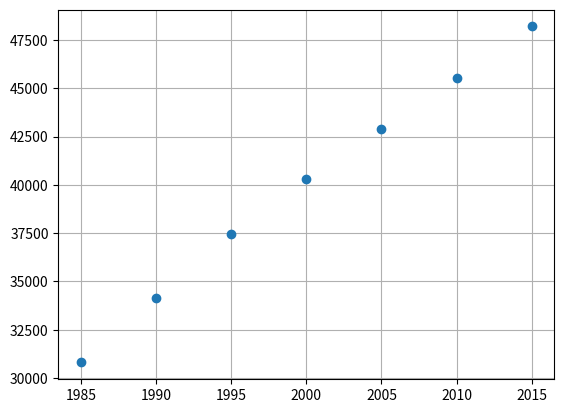
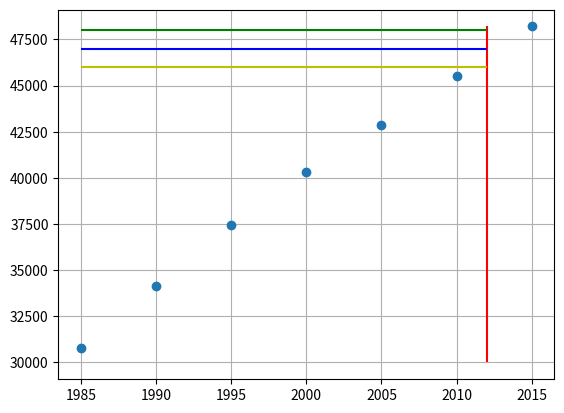
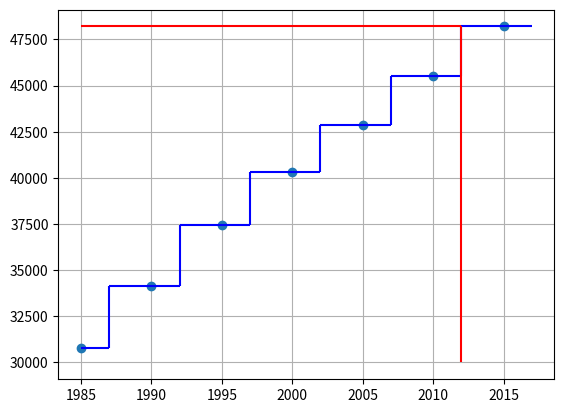
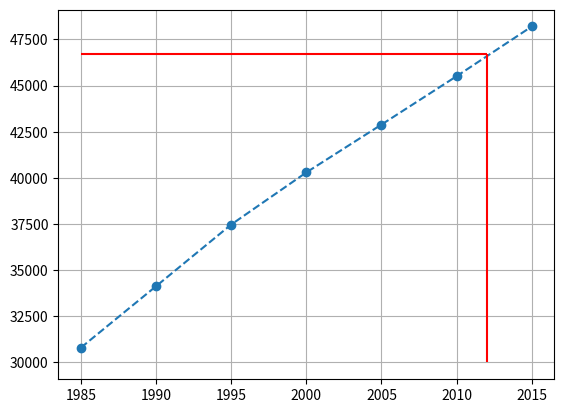
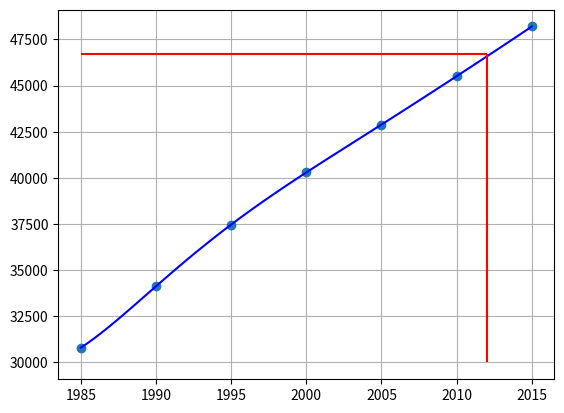
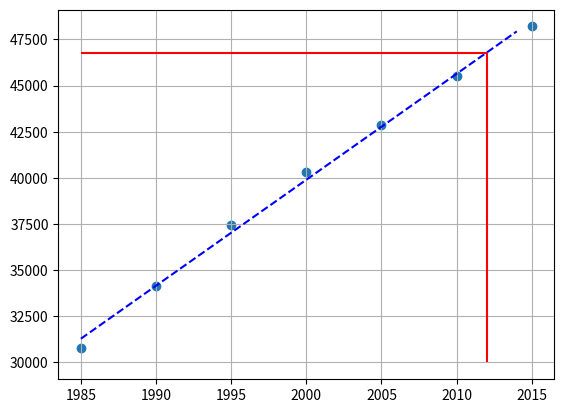
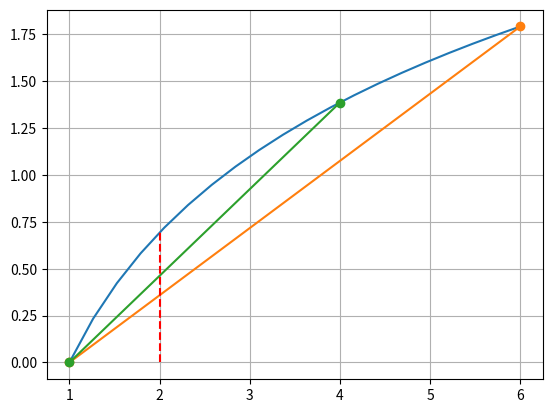
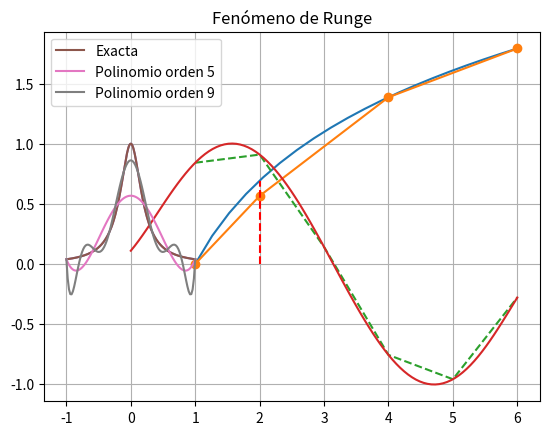

Recreate these plots in Python, in order.
import numpy as np
import matplotlib.pyplot as plt
import scipy.interpolate
from scipy.optimize import curve_fit


start = 1985.
stop = 2015.
step = int((stop - start) / 5) + 1

x = np.linspace(start, stop, step)
y = [30802, 34130, 37472, 40296, 42889, 45510, 48203]

plt.plot(x,y, 'o')
plt.grid(True)

fig, ax = plt.subplots()

ax.plot(x, y, 'o')
ax.vlines(x=2012, ymin=30000.0, ymax=48203.0, color='r')
ax.hlines(y=46000.0, xmin=1985.0, xmax=2012.0, color='y')
ax.hlines(y=47000.0, xmin=1985.0, xmax=2012.0, color='b')
ax.hlines(y=48000.0, xmin=1985.0, xmax=2012.0, color='g')
plt.grid(True)
plt.show()

fig, ax = plt.subplots()

ax.plot(x, y, 'o')

ax.hlines(y=y[0], xmin=x[0], xmax=x[0] + 2, color='b')
ax.vlines(x=x[0] + 2, ymin=y[0], ymax=y[1], color='b')

for i in range(1, len(x)-1):
    ax.hlines(y=y[i], xmin=x[i]-3, xmax= x[i] + 2, color='b')
    ax.vlines(x=x[i]+2, ymin=y[i], ymax=y[i+1], color='b')

ax.hlines(y=y[-1], xmin=x[-1]-3, xmax=x[-1]+2, color='b')

ax.vlines(x = 2012, ymin = 30000.0, ymax = y[-1], color = 'r')
ax.hlines(y = y[-1], xmin = 1985.0, xmax = 2012.0, color = 'r')

plt.grid(True)
plt.show()

fig, ax = plt.subplots()

ax.plot(x, y, 'o--')
ax.vlines(x = 2012, ymin = 30000.0, ymax = 46700, color = 'r')
ax.hlines(y = 46700, xmin = 1985.0, xmax = 2012.0, color = 'r')

plt.grid(True)
plt.show()

fig, ax = plt.subplots()

ax.plot(x, y, 'o')

t = np.linspace(0, 1, len(x)) # parameter t to parametrize x and y
pxLagrange = scipy.interpolate.lagrange(t, x) # X(T)
pyLagrange = scipy.interpolate.lagrange(t, y) # Y(T)
n = 100
ts = np.linspace(t[0],t[-1],n)
xLagrange = pxLagrange(ts) # lagrange x coordinates
yLagrange = pyLagrange(ts) # lagrange y coordinates
ax.plot(xLagrange, yLagrange,'b-')

ax.vlines(x=2012, ymin=30000.0, ymax=46700, color='r')
ax.hlines(y=46700, xmin=1985.0, xmax=2012.0, color='r')

ax.grid(True)
plt.show()

# define the true objective function
def objective(x, a, b):
    return a * x + b
 
# curve fit
popt, _ = curve_fit(objective, x, y)

# summarize the parameter values
a, b = popt
print('y = %.5f * x + %.5f' % (a, b))

fig, ax = plt.subplots()

# plot input vs output
ax.scatter(x, y)

# define a sequence of inputs between the smallest and largest known inputs
x_line = np.arange(min(x), max(x), 1)

# calculate the output for the range
y_line = objective(x_line, a, b)

# create a line plot for the mapping function
ax.plot(x_line, y_line, '--', color='b')

yfit = a * 2012 + b

ax.vlines(x=2012, ymin=30000.0, ymax=yfit, color='r')
ax.hlines(y=yfit, xmin=1985.0, xmax=2012.0, color='r')

plt.grid(True)
plt.show()

import numpy as np
import matplotlib.pyplot as plt

n = 20

fig, ax = plt.subplots()

x = np.linspace(1, 6, n)
y = np.log(x)

x1 = [x[0], x[-1]]
y1 = [np.log(x[0]), np.log(x[-1])]

x2 = [x[0], 4]
y2 = [np.log(x[0]), np.log(4)]

ax.plot(x,y, '-', x1, y1, 'o-', x2,y2, 'o-')
ax.vlines(x = 2, ymin = 0.0, ymax = np.log(2), color = 'r', linestyles='dashed')

plt.grid(True)


def difdiv2o(x, y, xm):
    b0 = y[0]
    b1 = (y[1] - y[0]) / (x[1] - x[0])
    b2 = ((y[2] - y[1]) / (x[2] - x[1]) - b1) / (x[2] - x[0])

    return b0 + b1 * (xm - x[0]) + b2 * (xm - x[0]) * (xm - x[1])

import numpy as np
import matplotlib.pyplot as plt

n = 20

fig, ax = plt.subplots()

x = np.linspace(1, 6, n)
y = np.log(x)

x1 = [x[0], 4, x[-1]]
y1 = [np.log(x[0]), np.log(x1[1]), np.log(x[-1])]
ym = difdiv2o(x1,y1,2)

x1.insert(1, 2)
y1.insert(1,ym)

ax.plot(x, y, '-', x1, y1, 'o-')
ax.vlines(x = 2, ymin = 0.0, ymax = np.log(2), color = 'r', linestyles='dashed')

plt.grid(True)

x = np.linspace(1, 6, n)
x

# Escriba aquí su código

def lagrange(x ,i , xm ):
    n = len(xm) - 1
    y = 1.0
    for j in range(n + 1):
        if i != j:
            y *= (x - xm[j]) / (xm[i] - xm[j])
    return y

def interpolation(x, xm, ym):
    n = len(xm) - 1
    lagrpoly = np.array([lagrange(x, i, xm) for i in range(n + 1)])
    y = np.dot(ym, lagrpoly)
    return y

import numpy as np
import matplotlib.pyplot as plt

xm = np.array([1, 2, 3, 4, 5, 6])
#ym = np.array([-3, 0, -1, 2, 1, 4])
ym = np.sin(xm)

xplot = np.linspace(0., 6.0, 100)
yplot = interpolation(xplot, xm, ym)
plt.plot(xm, ym, '--', xplot, yplot, '-')
plt.grid('True')

n = 200
x = [-1 + 2 * (i - 1) / n for i in range(1, n + 2)]
y = [1 / (1+ 25 * i **2) for i in x]

plt.plot(x,y)
plt.grid(True)

xR5 = np.linspace(-1, 1, 6) # para un polinomio interpolante de orden 5
yR5 = [1 / (1+ 25 * i **2) for i in xR5]

xR9 = np.linspace(-1, 1, 10) # para un polinomio interpolante de orden 9
yR9 = [1 / (1+ 25 * i **2) for i in xR9]

xplot = np.linspace (-1., 1.0, 100)
yplot5 = interpolation(xplot, xR5, yR5)
yplot9 = interpolation(xplot, xR9, yR9)

plt.plot(x, y, '-', label = 'Exacta')
plt.plot(xplot, yplot5, '-', label = 'Polinomio orden 5')
plt.plot(xplot, yplot9, '-', label = 'Polinomio orden 9')
plt.legend()
plt.title('Fenómeno de Runge')
plt.grid('True')

